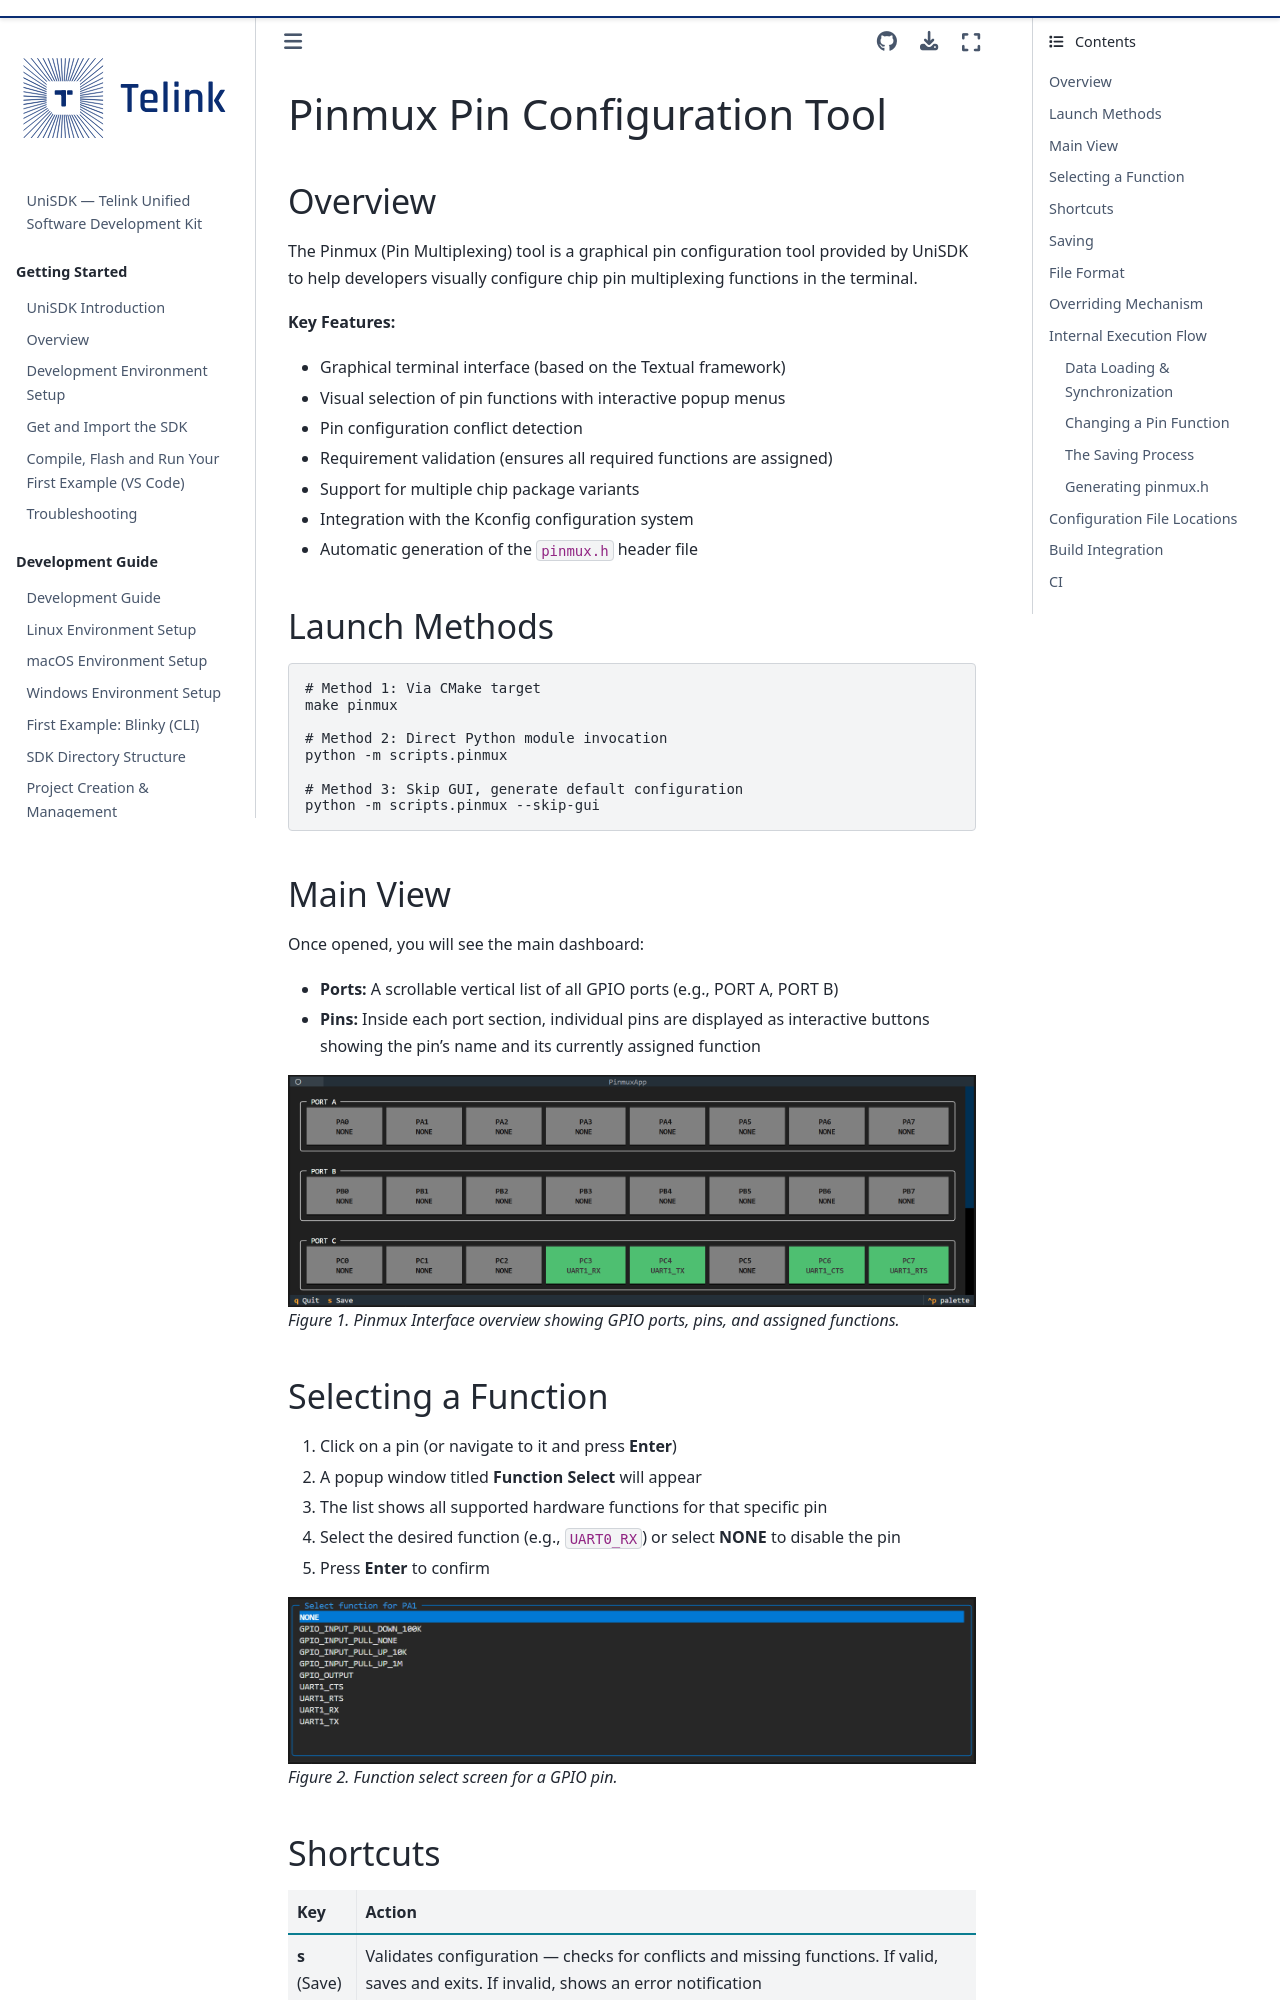

repository: telink-semi/unisdk-doc · page: en/0.4.0/tools/pinmux.html · generator: sphinx

---
title: Pinmux Pin Configuration Tool
status: STABLE
---

# Pinmux Pin Configuration Tool

## Overview

The Pinmux (Pin Multiplexing) tool is a graphical pin configuration tool provided by UniSDK to help developers visually configure chip pin multiplexing functions in the terminal.

**Key Features:**

- Graphical terminal interface (based on the Textual framework)
- Visual selection of pin functions with interactive popup menus
- Pin configuration conflict detection
- Requirement validation (ensures all required functions are assigned)
- Support for multiple chip package variants
- Integration with the Kconfig configuration system
- Automatic generation of the `pinmux.h` header file

## Launch Methods

```bash
# Method 1: Via CMake target
make pinmux

# Method 2: Direct Python module invocation
python -m scripts.pinmux

# Method 3: Skip GUI, generate default configuration
python -m scripts.pinmux --skip-gui
```

## Main View

Once opened, you will see the main dashboard:

- **Ports:** A scrollable vertical list of all GPIO ports (e.g., PORT A, PORT B)
- **Pins:** Inside each port section, individual pins are displayed as interactive buttons showing the pin's name and its currently assigned function

![Pinmux Interface overview](pics/pinmux_1.png)
*Figure 1. Pinmux Interface overview showing GPIO ports, pins, and assigned functions.*

## Selecting a Function

1. Click on a pin (or navigate to it and press **Enter**)
2. A popup window titled **Function Select** will appear
3. The list shows all supported hardware functions for that specific pin
4. Select the desired function (e.g., `UART0_RX`) or select **NONE** to disable the pin
5. Press **Enter** to confirm

![Function select screen](pics/pinmux_2.png)
*Figure 2. Function select screen for a GPIO pin.*

## Shortcuts

| Key | Action |
|-----|--------|
| **s** (Save) | Validates configuration — checks for conflicts and missing functions. If valid, saves and exits. If invalid, shows an error notification |
| **q** (Quit) | Exits the application. A confirmation dialog appears if there are unsaved modifications |

Validation errors occur when:
- Necessary functions are not assigned to pins (e.g., UART0 is enabled but UART0_TX is not assigned)
- Conflicting pins exist (e.g., UART0_TX assigned to both PC3 and PC4)

![Exit Screen](pics/pinmux_3.png)
*Figure 3. Exit Screen.*
